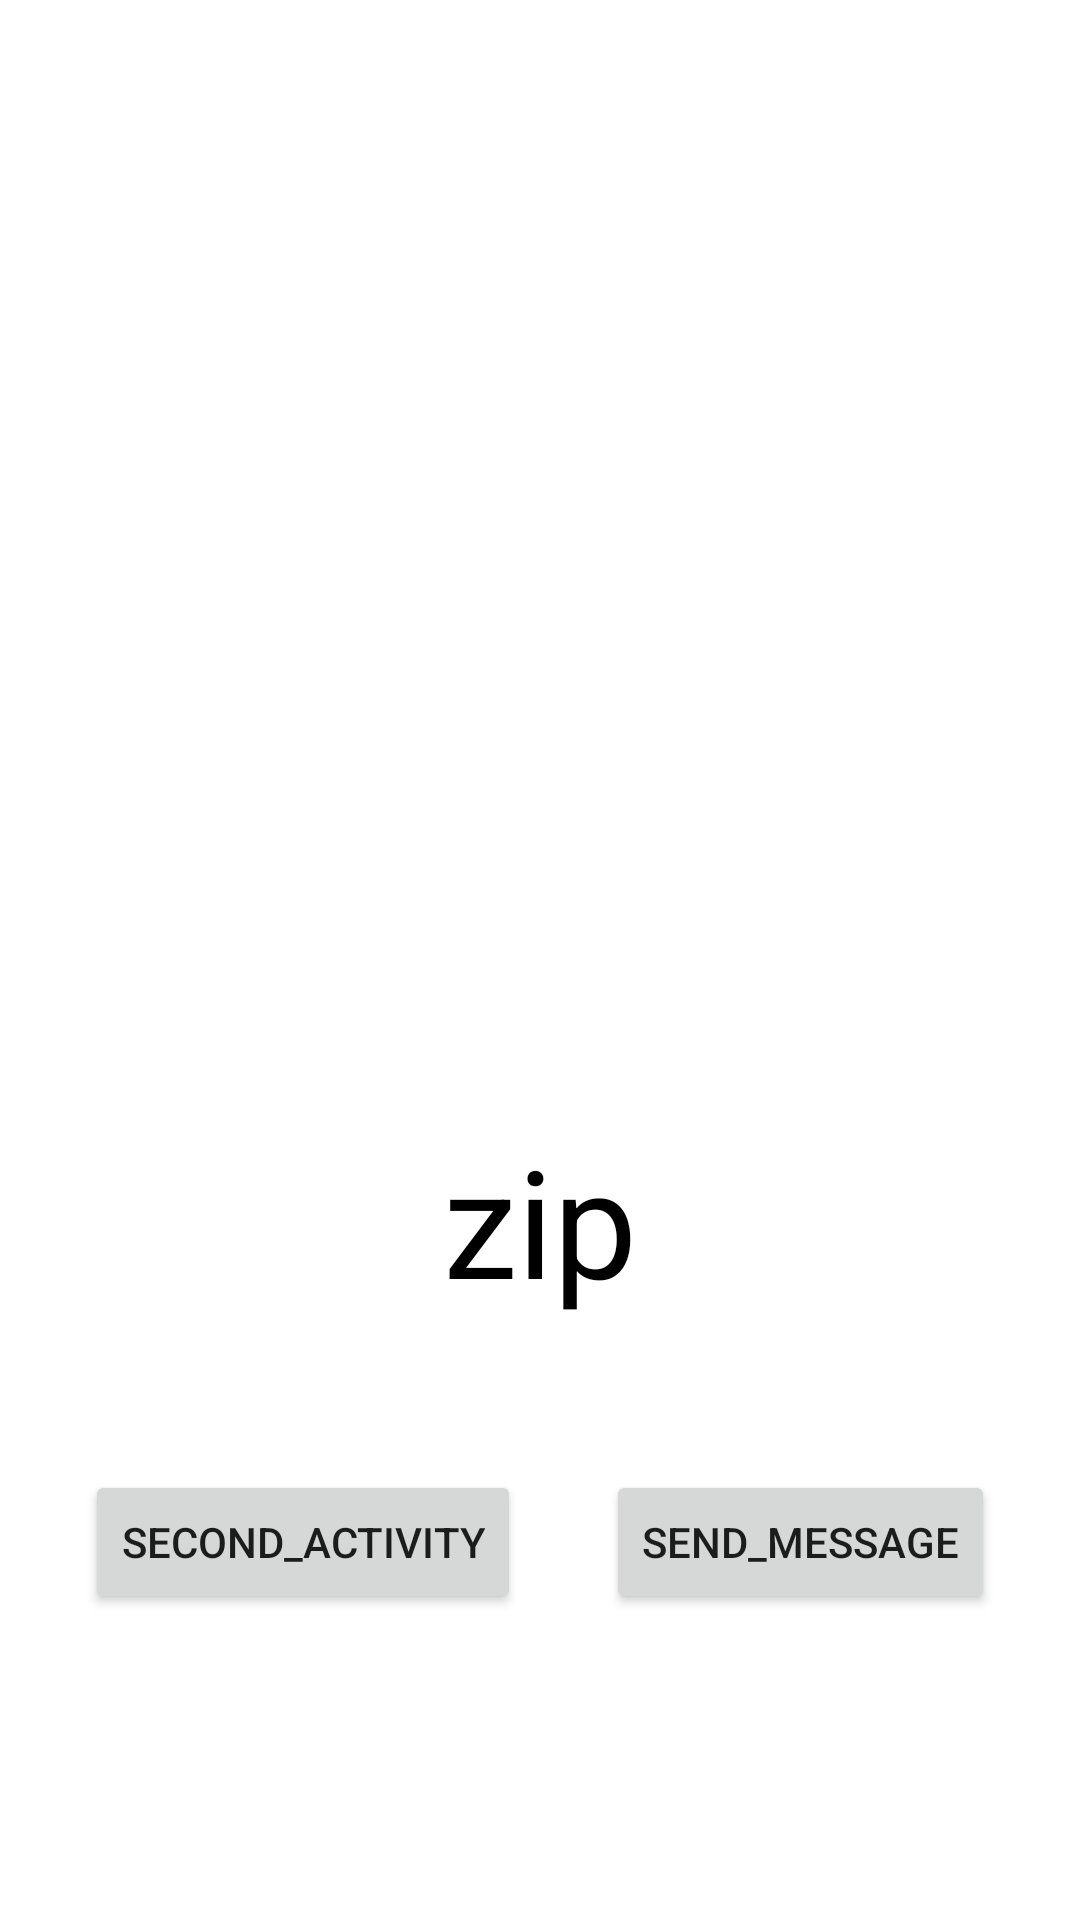

This screen was rendered from an Android layout file. Write that file and the resources it references.
<!-- AndroidManifest.xml: application theme Theme.HW2Android1 -->
<!-- res/layout/activity_main.xml -->
<?xml version="1.0" encoding="utf-8"?>
<androidx.constraintlayout.widget.ConstraintLayout
    xmlns:android="http://schemas.android.com/apk/res/android"
    xmlns:app="http://schemas.android.com/apk/res-auto"
    xmlns:tools="http://schemas.android.com/tools"
    android:layout_width="match_parent"
    android:layout_height="match_parent"
    android:background="@drawable/backgroundfor"
    tools:context=".MainActivity">


    <ImageView
        android:id="@+id/IMG1"
        android:layout_width="225dp"
        android:layout_height="350dp"
        android:layout_marginBottom="60dp"
        android:background="@drawable/backgroundfor"
        app:layout_constraintBottom_toTopOf="@+id/zeon"
        app:layout_constraintEnd_toEndOf="parent"
        app:layout_constraintStart_toStartOf="parent"
        app:layout_constraintTop_toTopOf="parent" />


    <TextView
        android:id="@+id/zeon"
        android:layout_width="wrap_content"
        android:layout_height="wrap_content"
        android:layout_marginBottom="200dp"
        android:fontFamily="almendra_display"
        android:text="zip"
        android:textColor="@color/black"
        android:textSize="50sp"
        app:layout_constraintBottom_toBottomOf="parent"
        app:layout_constraintLeft_toLeftOf="parent"
        app:layout_constraintRight_toRightOf="parent"
        app:layout_constraintTop_toTopOf="parent"
        app:layout_constraintVertical_bias="1.0" />


    <Button
        android:id="@+id/btnOfFirst"
        android:layout_width="wrap_content"
        android:layout_height="wrap_content"
        android:layout_marginTop="50dp"
        android:onClick="setClickOfFirst"
        android:text="second_activity"
        app:layout_constraintEnd_toStartOf="@+id/btnOfFirst2"
        app:layout_constraintStart_toStartOf="parent"
        app:layout_constraintTop_toBottomOf="@+id/zeon" />

    <Button
        android:id="@+id/btnOfFirst2"
        android:layout_width="wrap_content"
        android:layout_height="wrap_content"
        android:layout_marginTop="50dp"
        android:onClick="setClickOfFirst2"
        android:text="send_message"
        app:layout_constraintEnd_toEndOf="parent"
        app:layout_constraintStart_toEndOf="@+id/btnOfFirst"
        app:layout_constraintTop_toBottomOf="@+id/zeon" />


</androidx.constraintlayout.widget.ConstraintLayout>
<!-- resources referenced by this layout -->
<resources>
  <style name="Theme.HW2Android1" parent="Theme.MaterialComponents.DayNight.DarkActionBar">
          
          <item name="colorPrimary">@color/purple_500</item>
          <item name="colorPrimaryVariant">@color/purple_700</item>
          <item name="colorOnPrimary">@color/white</item>
          
          <item name="colorSecondary">@color/teal_200</item>
          <item name="colorSecondaryVariant">@color/teal_700</item>
          <item name="colorOnSecondary">@color/black</item>
          
          <item name="android:statusBarColor" tools:targetApi="l">?attr/colorPrimaryVariant</item>
          
      </style>
  <!-- not gathered from this repository: default colours our renderer supplied (Android Studio template values) -->
  <color name="purple_500">#FF6200EE</color>
  <color name="purple_700">#FF3700B3</color>
  <color name="teal_200">#FF03DAC5</color>
  <color name="teal_700">#FF018786</color>
  <color name="black">#FF000000</color>
  <color name="white">#FFFFFFFF</color>
</resources>
